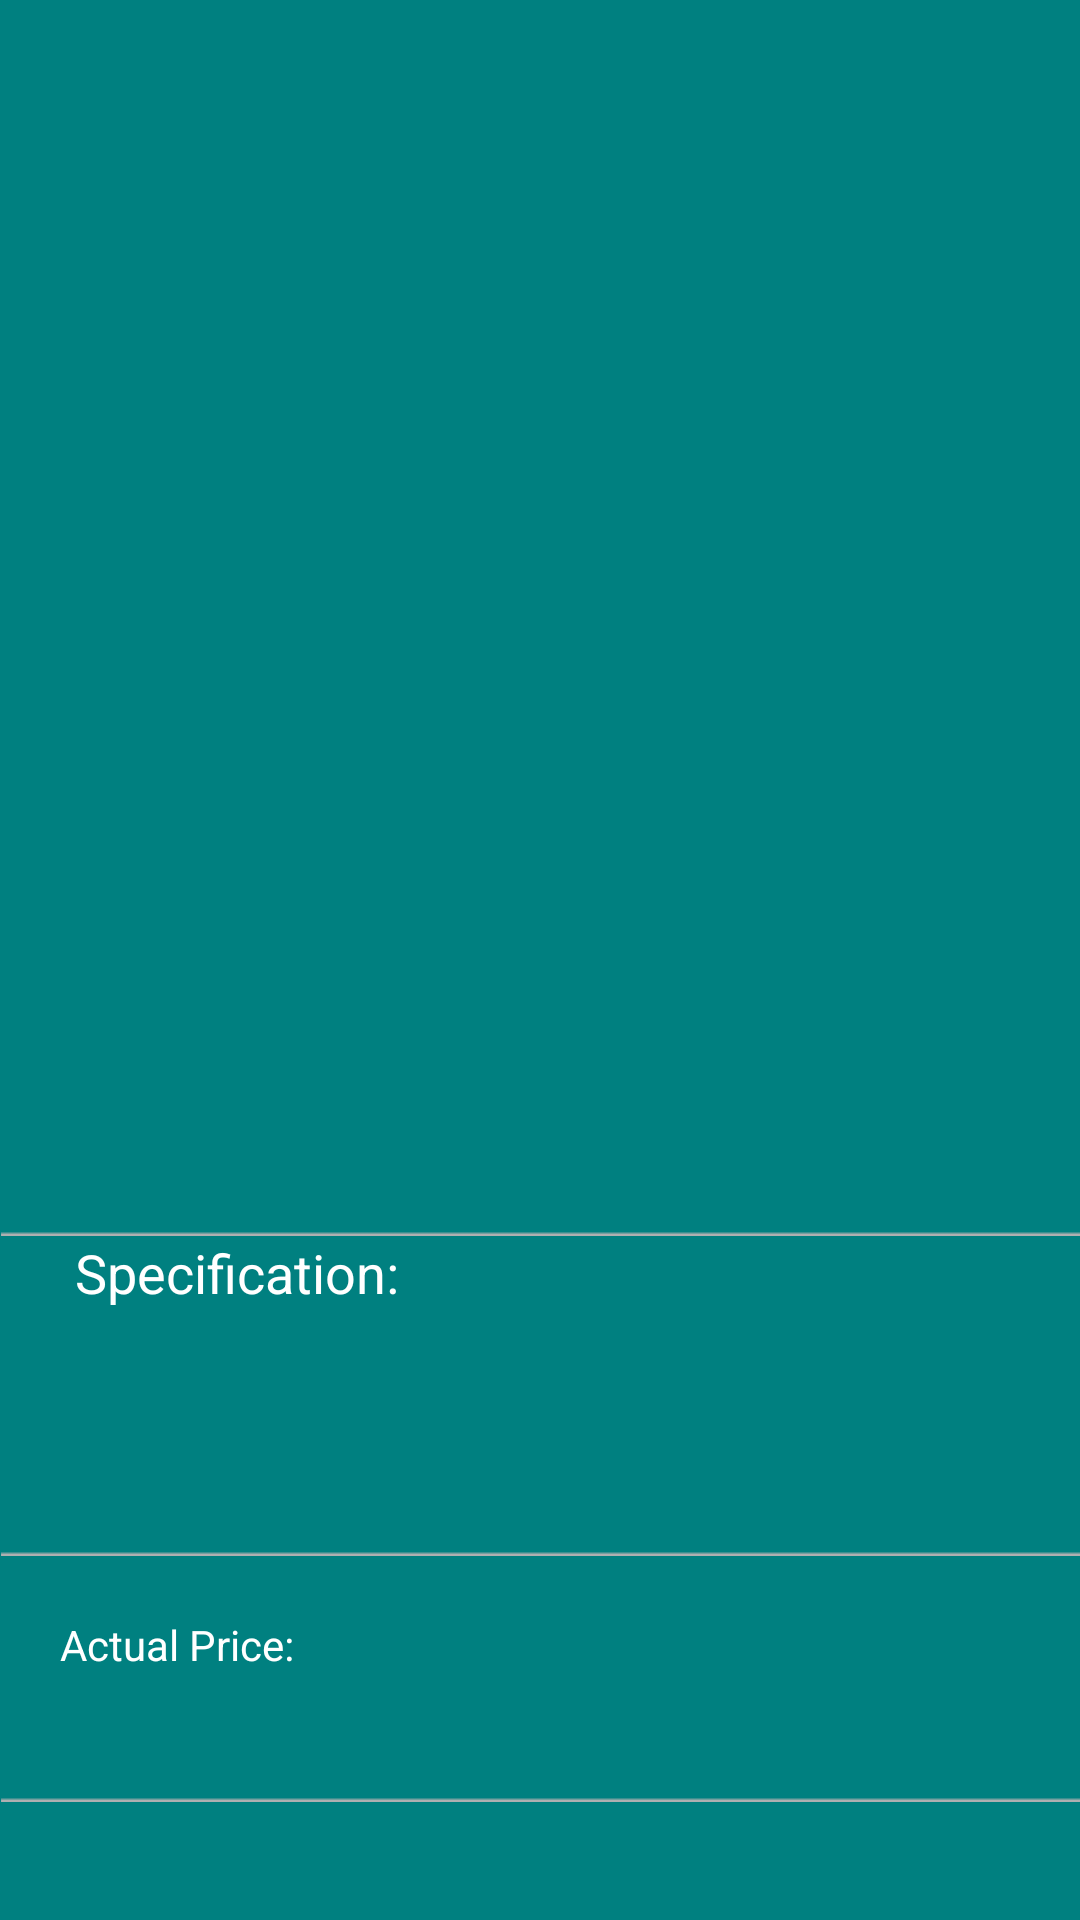

Android layout source for this screen:
<!-- AndroidManifest.xml: application theme myTheme -->
<!-- res/layout/activity_mywishlis_details.xml -->
<android.support.design.widget.CoordinatorLayout
    xmlns:android="http://schemas.android.com/apk/res/android"
    xmlns:app="http://schemas.android.com/apk/res-auto"
    android:layout_width="match_parent"
    android:layout_height="match_parent">

    <android.support.design.widget.AppBarLayout
        android:id="@+id/app_bar_layout"
        android:layout_width="match_parent"
        android:layout_height="wrap_content">

        <android.support.design.widget.CollapsingToolbarLayout
            android:id="@+id/collapsing_toolbar"
            android:layout_width="match_parent"
            android:layout_height="match_parent"
            app:layout_scrollFlags="scroll|exitUntilCollapsed"
            app:contentScrim="#ffffff">

            <ImageView
                android:id="@+id/product_expandedImage"
                android:layout_width="wrap_content"
                android:layout_height="350dp"
                android:layout_marginLeft="20dp"
                android:layout_marginRight="20dp"

                android:scaleType="fitCenter"
                app:layout_collapseMode="parallax"
                app:layout_collapseParallaxMultiplier="0.7"
                />

            <android.support.v7.widget.Toolbar
                android:id="@+id/toolbar"
                android:layout_width="match_parent"
                android:layout_height="?attr/actionBarSize"
                app:layout_collapseMode="pin" >


            </android.support.v7.widget.Toolbar>


        </android.support.design.widget.CollapsingToolbarLayout>

    </android.support.design.widget.AppBarLayout>

    <android.support.v4.widget.NestedScrollView
        android:layout_width="match_parent"
        android:layout_height="match_parent"
        android:background="@android:color/white"
        app:layout_behavior="@string/appbar_scrolling_view_behavior">


        <LinearLayout
            android:layout_width="wrap_content"
            android:layout_height="wrap_content"
            android:orientation="vertical"
            android:background="#008080"
            >

            <LinearLayout
                android:layout_width="400dp"
                android:layout_height="60dp"
                android:id="@+id/linear_title"
                >
                <TextView

                    android:layout_width="wrap_content"
                    android:layout_height="wrap_content"
                    android:id="@+id/product_title"
                    android:layout_marginTop="10dp"
                    android:textAlignment="gravity"
                    android:textSize="14sp"
                    android:layout_marginLeft="20dp"
                    android:textColor="#ffffff"

                    />
            </LinearLayout>
            <LinearLayout
                android:layout_width="wrap_content"
                android:layout_height="wrap_content"
                android:background="@drawable/divider_home">

            </LinearLayout>

            <RelativeLayout
                android:layout_width="wrap_content"
                android:layout_height="wrap_content">

                <TextView
                    android:layout_width="wrap_content"
                    android:layout_height="wrap_content"
                    android:text="Specification:"
                    android:textSize="18sp"
                    android:id="@+id/spec"
                    android:layout_marginLeft="25dp"
                    android:textColor="#ffffff"/>
                <TextView
                    android:layout_width="wrap_content"
                    android:layout_height="wrap_content"
                    android:id="@+id/descrption"
                    android:layout_below="@+id/spec"
                    android:layout_marginTop="30dp"
                    android:layout_marginLeft="10dp"
                    android:gravity="fill"


                    android:textSize="15sp"
                    android:textColor="#ffffff"
                    android:layout_marginBottom="30dp"/>

            </RelativeLayout>

            <LinearLayout
                android:layout_width="wrap_content"
                android:layout_height="wrap_content"
                android:background="@drawable/divider_home">

            </LinearLayout>

            <LinearLayout
                android:layout_width="400dp"
                android:layout_height="80dp"
                android:orientation="horizontal">
                <LinearLayout
                    android:layout_width="wrap_content"
                    android:layout_height="wrap_content"
                    android:orientation="vertical">
                    <TextView
                        android:layout_width="wrap_content"
                        android:layout_height="wrap_content"
                        android:text="Actual Price:"
                        android:id="@+id/product_price"
                        android:textSize="14sp"
                        android:textColor="#ffffff"
                        android:layout_marginTop="20dp"
                        android:layout_marginLeft="20dp"
                        />


                </LinearLayout>



            </LinearLayout>
            <LinearLayout
                android:layout_width="wrap_content"
                android:layout_height="wrap_content"
                android:background="@drawable/divider_home">

            </LinearLayout>

            <RelativeLayout
                android:layout_width="400dp"
                android:layout_height="300dp">

                <Button
                    android:layout_width="wrap_content"
                    android:layout_height="wrap_content"
                    android:id="@+id/createGroup_button"
                    android:layout_marginTop="100dp"
                    android:layout_marginLeft="20dp"
                    android:layout_marginRight="30dp"
                    android:background="@drawable/creategroupbutton"
                    />



            </RelativeLayout>
        </LinearLayout>

    </android.support.v4.widget.NestedScrollView>

</android.support.design.widget.CoordinatorLayout>
<!-- resources referenced by this layout -->
<resources>
  <!-- drawable creategroupbutton: png bitmap (drawable, 2782 bytes) -->
  <!-- drawable divider_home: png bitmap (drawable, 165 bytes) -->
  <style name="myTheme" parent="Theme.AppCompat.Light.DarkActionBar">
          
  
          <item name="colorPrimary">#008080</item>
          <item name="colorPrimaryDark">#008080</item>
          <item name="colorAccent">@color/nliveo_blue_colorPrimaryDark</item>
      </style>
</resources>
